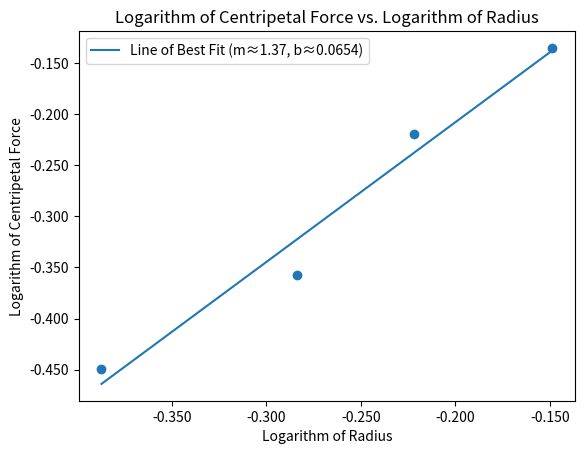

Python code for this plot:
import matplotlib.pyplot as plt
from matplotlib.ticker import FuncFormatter
import numpy as np

def best_fit(x, y):
    xbar = sum(x)/len(x)
    ybar = sum(y)/len(y)
    n = len(x) # or len(Y)

    numer = sum([xi*yi for xi,yi in zip(x, y)]) - n * xbar * ybar
    denum = sum([xi**2 for xi in x]) - n * xbar**2

    m = numer / denum
    b = ybar - m * xbar

    rnumer = sum([(xi - xbar) * (yi - ybar) for xi,yi in zip(x, y)])
    rdenum = (sum([(xi - xbar)**2 for xi in x]) * sum([(yi - ybar)**2 for yi in y])) ** (1/2)

    r = rnumer / rdenum

    return m, b, r

f, ax = plt.subplots(1)

def sigs(value, tick_number=0):
    return f"{value:#.3g}"

x = np.array([np.log10(0.410), np.log10(0.520), np.log10(0.600), np.log10(0.710)])
y = np.array([np.log10(0.355150463), np.log10(0.4388266667), np.log10(0.6031237963), np.log10(0.7321396296)])

ax.scatter(x, y)

m, b, r = best_fit(x, y)

yfit = [m * xi + b for xi in x]

ax.plot(x, yfit, label=f"Line of Best Fit (m≈{sigs(m)}, b≈{sigs(b)})")

plt.gca().xaxis.set_major_formatter(FuncFormatter(sigs))
plt.gca().yaxis.set_major_formatter(FuncFormatter(sigs))

ax.set_ylabel("Logarithm of Centripetal Force")
ax.set_xlabel("Logarithm of Radius")

plt.title("Logarithm of Centripetal Force vs. Logarithm of Radius")

plt.legend()

print(f"r: {r}")
print(f"m: {m}")
print(f"b: {b}")

plt.show()
